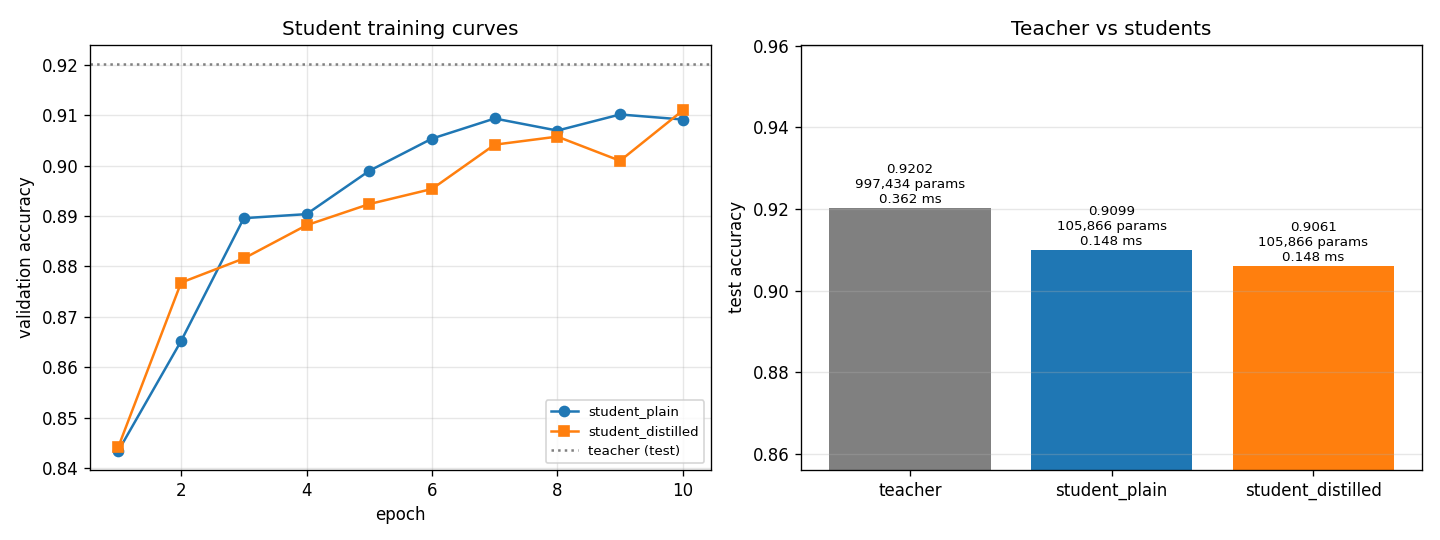

Data behind this chart, as committed beside it:
model, epochs, train_samples_seen, train_seconds, parameters, size_mb, test_accuracy, test_loss, macs, latency_ms_batch1, latency_ms_batch1_p90, throughput_samples_per_s_batch128, temperature, alpha
teacher, , , , 997434, 3.993, 0.9202, 0.2496, 8355744, 0.3619, 0.3696, 3721, , 
student_plain, 10, 550000, 132.9, 105866, 0.4261, 0.9099, 0.252, 1117056, 0.1481, 0.1512, 10126, , 
student_distilled, 10, 550000, 232.4, 105866, 0.4261, 0.9061, 0.2963, 1117056, 0.1483, 0.1498, 10162, 4.0, 0.5
